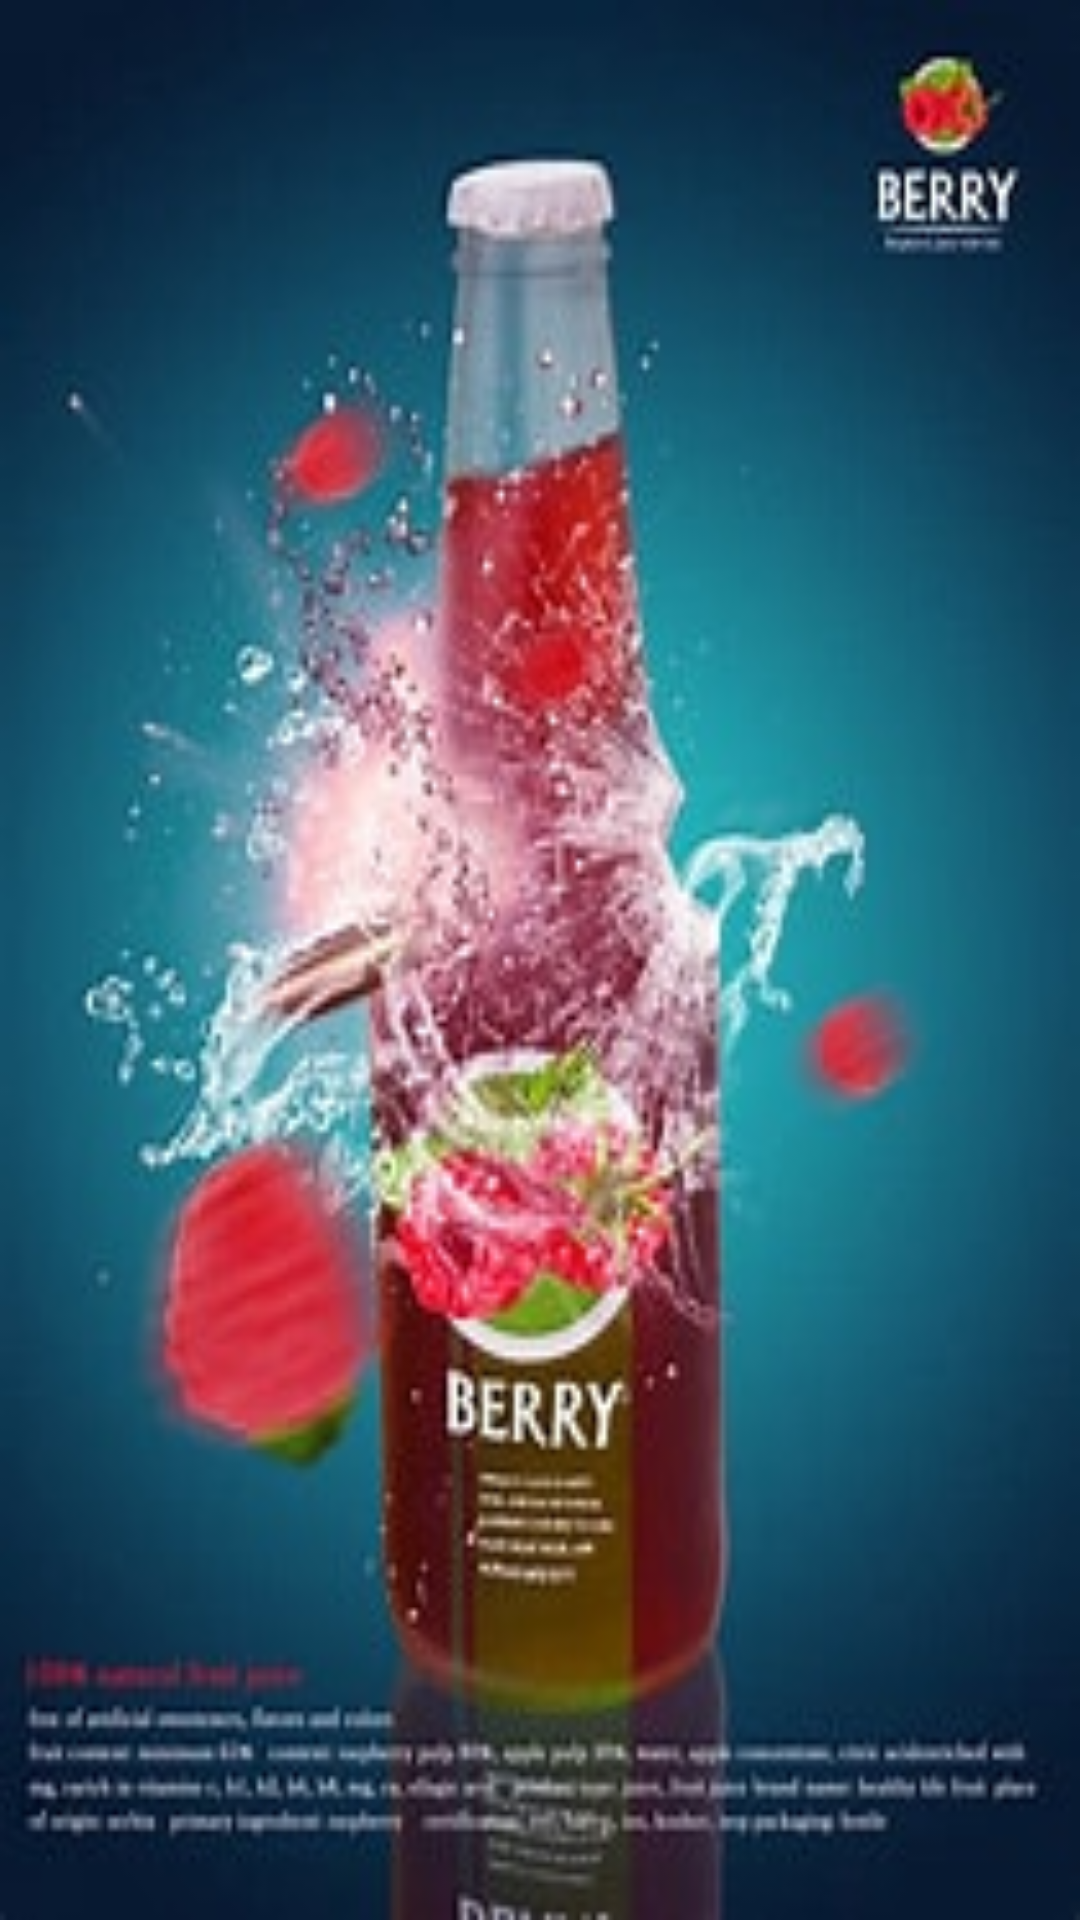

Android layout source for this screen:
<!-- AndroidManifest.xml: activity theme Theme.Ispin.lanucher -->
<!-- res/layout/activity_main.xml -->
<?xml version="1.0" encoding="utf-8"?>
<androidx.constraintlayout.widget.ConstraintLayout xmlns:android="http://schemas.android.com/apk/res/android"
    xmlns:app="http://schemas.android.com/apk/res-auto"
    xmlns:tools="http://schemas.android.com/tools"
    android:layout_width="match_parent"
    android:layout_height="match_parent"
    tools:context=".example.mymvi.MainActivity">

    <androidx.recyclerview.widget.RecyclerView
        android:id="@+id/tv"
        android:layout_width="match_parent"
        android:layout_height="match_parent"
        app:layout_constraintBottom_toBottomOf="parent"
        app:layout_constraintEnd_toEndOf="parent"
        app:layout_constraintHorizontal_bias="0.0"
        app:layout_constraintStart_toStartOf="parent"
        app:layout_constraintTop_toTopOf="parent"
        app:layout_constraintVertical_bias="0.0"></androidx.recyclerview.widget.RecyclerView>

</androidx.constraintlayout.widget.ConstraintLayout>
<!-- resources referenced by this layout -->
<resources>
  <style name="Theme.Ispin.lanucher">
          <item name="android:windowBackground">@drawable/guang</item>
      </style>
  <!-- drawable guang: jpg bitmap (drawable-xxhdpi, 17817 bytes) -->
</resources>
